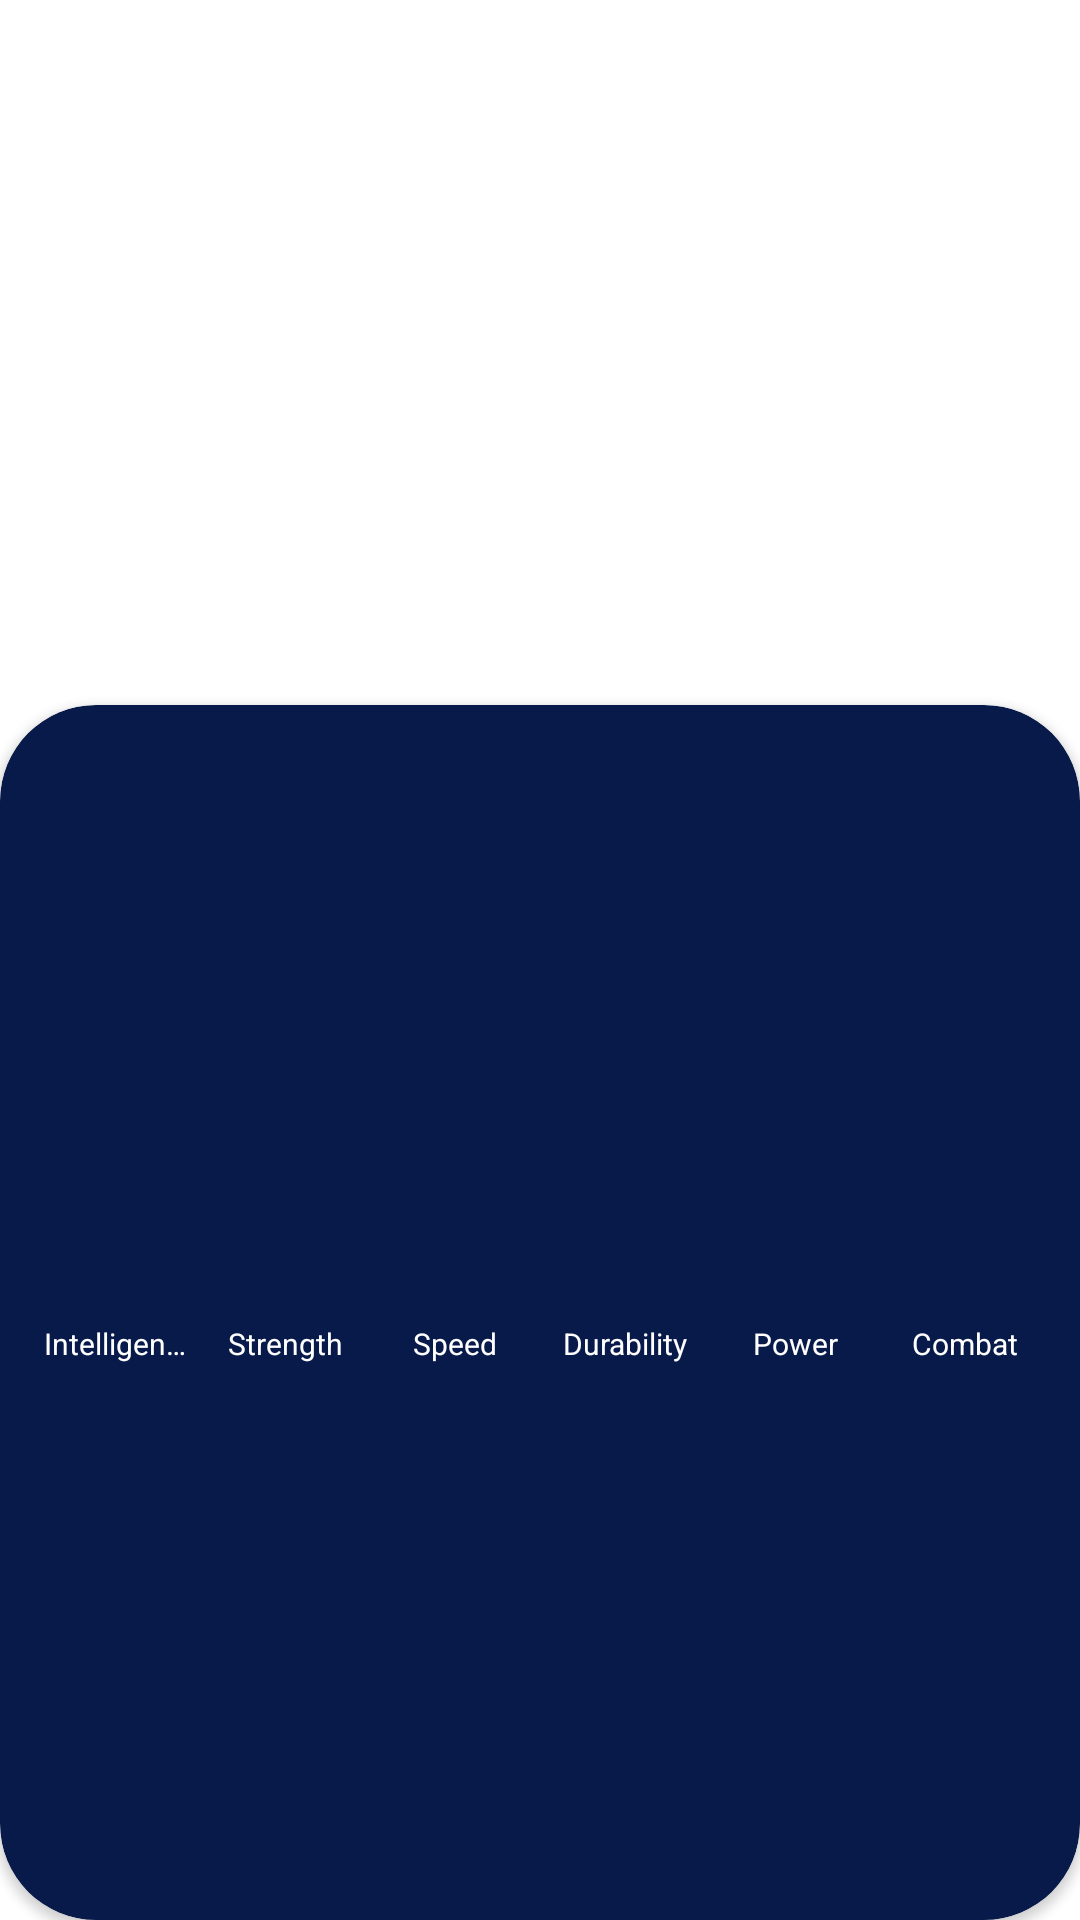

Write the Android layout XML for this screen, with the resource values it uses.
<!-- AndroidManifest.xml: application theme Theme.AndroidProject -->
<!-- res/layout/activity_superhero_details.xml -->
<?xml version="1.0" encoding="utf-8"?>
<androidx.constraintlayout.widget.ConstraintLayout xmlns:android="http://schemas.android.com/apk/res/android"
    xmlns:app="http://schemas.android.com/apk/res-auto"
    xmlns:tools="http://schemas.android.com/tools"
    android:layout_width="match_parent"
    android:layout_height="match_parent"
    tools:context=".superhero.SuperheroDetailsActivity">

    <ImageView
        android:id="@+id/ivHero"
        android:layout_width="match_parent"
        android:layout_height="250dp"
        android:scaleType="centerCrop"
        app:layout_constraintEnd_toEndOf="parent"
        app:layout_constraintStart_toStartOf="parent"
        app:layout_constraintTop_toTopOf="parent" />

    <androidx.cardview.widget.CardView
        android:layout_width="0dp"
        android:layout_height="0dp"
        android:layout_marginTop="235dp"
        android:elevation="8dp"
        app:cardBackgroundColor="@color/todo_background_card"
        app:cardCornerRadius="32dp"
        app:layout_constraintBottom_toBottomOf="parent"
        app:layout_constraintEnd_toEndOf="parent"
        app:layout_constraintStart_toStartOf="parent"
        app:layout_constraintTop_toTopOf="parent">

        <LinearLayout
            android:layout_width="match_parent"
            android:layout_height="match_parent"
            android:orientation="vertical">

            <TextView
                android:id="@+id/tvSuperheroName"
                android:layout_width="match_parent"
                android:layout_height="wrap_content"
                android:gravity="center_horizontal"
                android:textColor="@color/white"
                android:textSize="36sp"
                android:textStyle="bold"
                tools:text="Superman" />

            <TextView
                android:id="@+id/tvSuperheroRealName"
                android:layout_width="match_parent"
                android:layout_height="wrap_content"
                android:gravity="center_horizontal"
                android:textColor="@color/white"
                android:textStyle="italic"
                tools:text="AristiDevs" />

            <TextView
                android:id="@+id/tvPublisher"
                android:layout_width="match_parent"
                android:layout_height="wrap_content"
                android:gravity="center_horizontal"
                android:textSize="11sp"
                tools:text="AristiDevs" />


            <LinearLayout
                android:layout_width="match_parent"
                android:layout_height="100dp"
                android:layout_marginHorizontal="10dp"
                android:layout_marginTop="20dp"
                android:gravity="bottom">

                <View
                    android:id="@+id/viewIntelligence"
                    android:layout_width="0dp"
                    android:layout_height="0dp"
                    android:layout_marginHorizontal="5dp"
                    android:layout_weight="1"
                    android:background="@color/white"
                    android:backgroundTint="@color/superhero_stat_intelligence" />

                <View
                    android:id="@+id/viewStrength"
                    android:layout_width="0dp"
                    android:layout_height="0dp"
                    android:layout_marginHorizontal="5dp"
                    android:layout_weight="1"
                    android:background="@color/white"
                    android:backgroundTint="@color/superhero_stat_strength" />

                <View
                    android:id="@+id/viewSpeed"
                    android:layout_width="0dp"
                    android:layout_height="0dp"
                    android:layout_marginHorizontal="5dp"
                    android:layout_weight="1"
                    android:background="@color/white"
                    android:backgroundTint="@color/superhero_stat_speed" />

                <View
                    android:id="@+id/viewDurability"
                    android:layout_width="0dp"
                    android:layout_height="0dp"
                    android:layout_marginHorizontal="5dp"
                    android:layout_weight="1"
                    android:background="@color/white"
                    android:backgroundTint="@color/superhero_stat_durability" />

                <View
                    android:id="@+id/viewPower"
                    android:layout_width="0dp"
                    android:layout_height="0dp"
                    android:layout_marginHorizontal="5dp"
                    android:layout_weight="1"
                    android:background="@color/white"
                    android:backgroundTint="@color/superhero_stat_power" />

                <View
                    android:id="@+id/viewCombat"
                    android:layout_width="0dp"
                    android:layout_height="0dp"
                    android:layout_marginHorizontal="5dp"
                    android:layout_weight="1"
                    android:background="@color/white"
                    android:backgroundTint="@color/superhero_stat_combat" />

            </LinearLayout>

            <LinearLayout
                android:layout_width="match_parent"
                android:layout_height="wrap_content"
                android:layout_marginHorizontal="10dp"
                android:layout_marginTop="4dp"
                android:gravity="bottom"
                android:orientation="horizontal">

                <TextView
                    android:layout_width="0dp"
                    android:layout_height="wrap_content"
                    android:layout_marginHorizontal="4dp"
                    android:layout_weight="1"
                    android:maxLines="1"
                    android:gravity="center"
                    android:singleLine="true"
                    android:text="Intelligence"
                    android:textColor="@color/white"
                    android:textSize="10sp" />

                <TextView
                    android:layout_width="0dp"
                    android:layout_height="wrap_content"
                    android:layout_marginHorizontal="4dp"
                    android:layout_weight="1"
                    android:maxLines="1"
                    android:gravity="center"
                    android:singleLine="true"
                    android:text="Strength"
                    android:textColor="@color/white"
                    android:textSize="10sp" />

                <TextView
                    android:layout_width="0dp"
                    android:layout_height="wrap_content"
                    android:layout_marginHorizontal="4dp"
                    android:layout_weight="1"
                    android:maxLines="1"
                    android:gravity="center"
                    android:singleLine="true"
                    android:text="Speed"
                    android:textColor="@color/white"
                    android:textSize="10sp" />

                <TextView
                    android:layout_width="0dp"
                    android:layout_height="wrap_content"
                    android:layout_marginHorizontal="4dp"
                    android:layout_weight="1"
                    android:maxLines="1"
                    android:gravity="center"
                    android:singleLine="true"
                    android:text="Durability"
                    android:textColor="@color/white"
                    android:textSize="10sp" />

                <TextView
                    android:layout_width="0dp"
                    android:layout_height="wrap_content"
                    android:layout_marginHorizontal="4dp"
                    android:layout_weight="1"
                    android:maxLines="1"
                    android:gravity="center"
                    android:singleLine="true"
                    android:text="Power"
                    android:textColor="@color/white"
                    android:textSize="10sp" />

                <TextView
                    android:layout_width="0dp"
                    android:layout_height="wrap_content"
                    android:layout_marginHorizontal="4dp"
                    android:layout_weight="1"
                    android:maxLines="1"
                    android:gravity="center"
                    android:singleLine="true"
                    android:text="Combat"
                    android:textColor="@color/white"
                    android:textSize="10sp" />

            </LinearLayout>

        </LinearLayout>

    </androidx.cardview.widget.CardView>
</androidx.constraintlayout.widget.ConstraintLayout>
<!-- resources referenced by this layout -->
<resources>
  <color name="superhero_stat_combat">#673AB7</color>
  <color name="superhero_stat_durability">#03A9F4</color>
  <color name="superhero_stat_intelligence">#00ff00</color>
  <color name="superhero_stat_power">#FFEB3B</color>
  <color name="superhero_stat_speed">#E88B00</color>
  <color name="superhero_stat_strength">#FF0000</color>
  <color name="todo_background_card">#FF081A4A</color>
  <color name="white">#FFFFFFFF</color>
  <style name="Theme.AndroidProject" parent="Theme.MaterialComponents.DayNight.DarkActionBar">
          
          <item name="colorPrimary">@color/purple_500</item>
          <item name="colorPrimaryVariant">@color/purple_700</item>
          <item name="colorOnPrimary">@color/white</item>
          
          <item name="colorSecondary">@color/teal_200</item>
          <item name="colorSecondaryVariant">@color/teal_700</item>
          <item name="colorOnSecondary">@color/black</item>
          
          <item name="android:statusBarColor">?attr/colorPrimaryVariant</item>
          
      </style>
  <color name="purple_500">#FF6200EE</color>
  <color name="purple_700">#FF3700B3</color>
  <color name="teal_200">#FF03DAC5</color>
  <color name="teal_700">#FF018786</color>
  <color name="black">#FF000000</color>
</resources>
